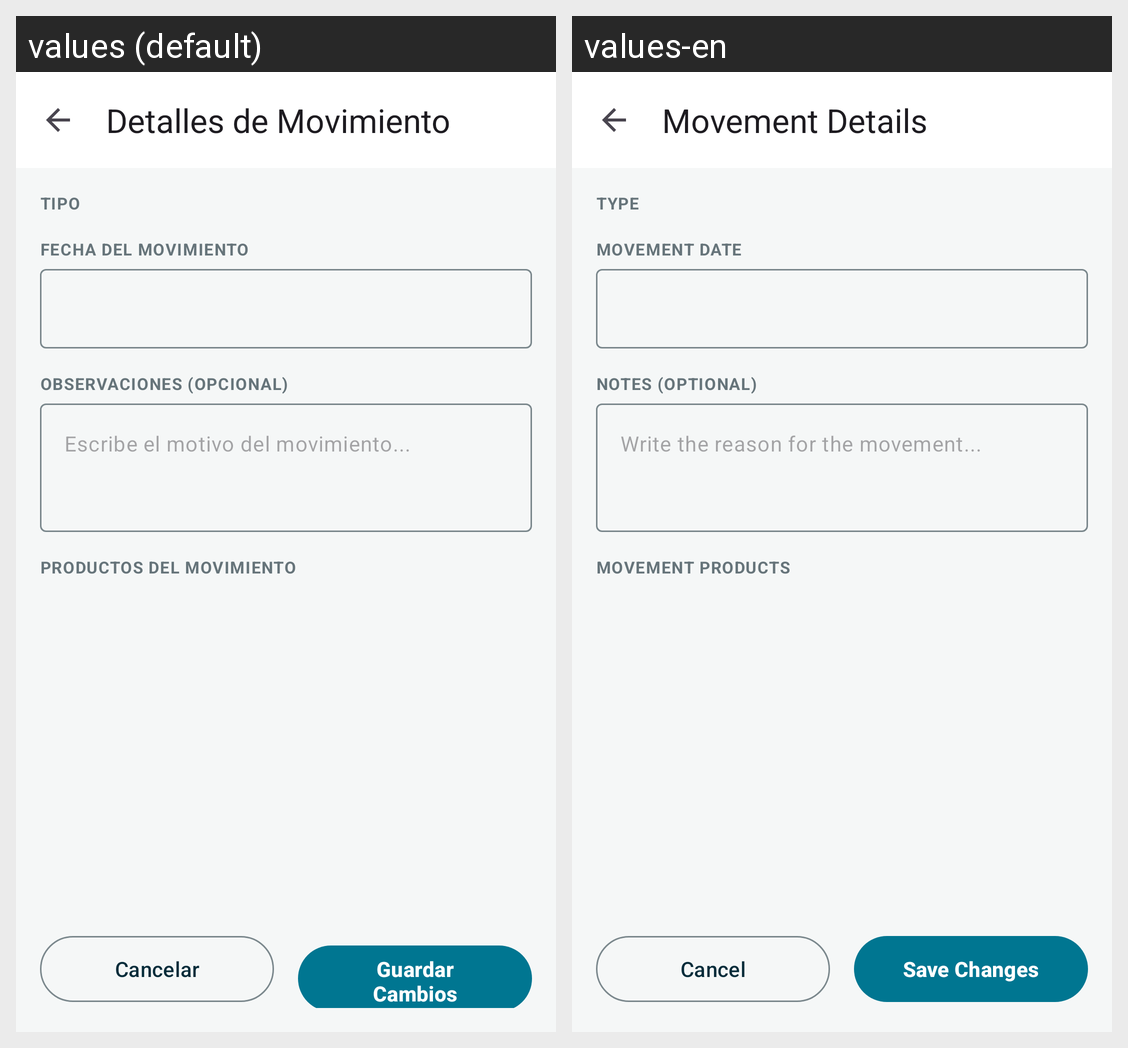

The Android screen above is rendered under two locales of the same app. Produce the string resources it draws, with the default and per-locale values.
Android screen res/layout/fragment_movimiento_detalle.xml rendered under 2 locales, left to right: values (default), values-en. Device: Nexus 5 (rendered at 1080×1920; each locale shown at half size, 540×960, under a caption strip naming it); theme Theme.StockFlow.
Strings drawn on this screen, with the default value and each locale's value (text and hints the layout hard-codes, and strings that could not be matched under every locale, appear in the picture but are not listed):

title_movement_detail
  values: Detalles de Movimiento
  values-en: Movement Details

detalle_mov_tipo
  values: TIPO
  values-en: TYPE

registrar_fecha
  values: FECHA DEL MOVIMIENTO
  values-en: MOVEMENT DATE

registrar_observaciones
  values: OBSERVACIONES (OPCIONAL)
  values-en: NOTES (OPTIONAL)

registrar_observaciones_hint
  values: Escribe el motivo del movimiento...
  values-en: Write the reason for the movement...

detalle_mov_productos
  values: PRODUCTOS DEL MOVIMIENTO
  values-en: MOVEMENT PRODUCTS

action_cancel
  values: Cancelar
  values-en: Cancel

detalle_mov_guardar
  values: Guardar Cambios
  values-en: Save Changes
